Run: headless pygame with SDL's dummy video driver; simulated clock (each Clock.tick advances the game by its frame time, no real sleeping); random seed 0; keys injected as events and as key.get_pressed() state; mouse plan: one left click at the window centre at the start of phase 2, then a move to the lower-right quarter at the start of phase 3.
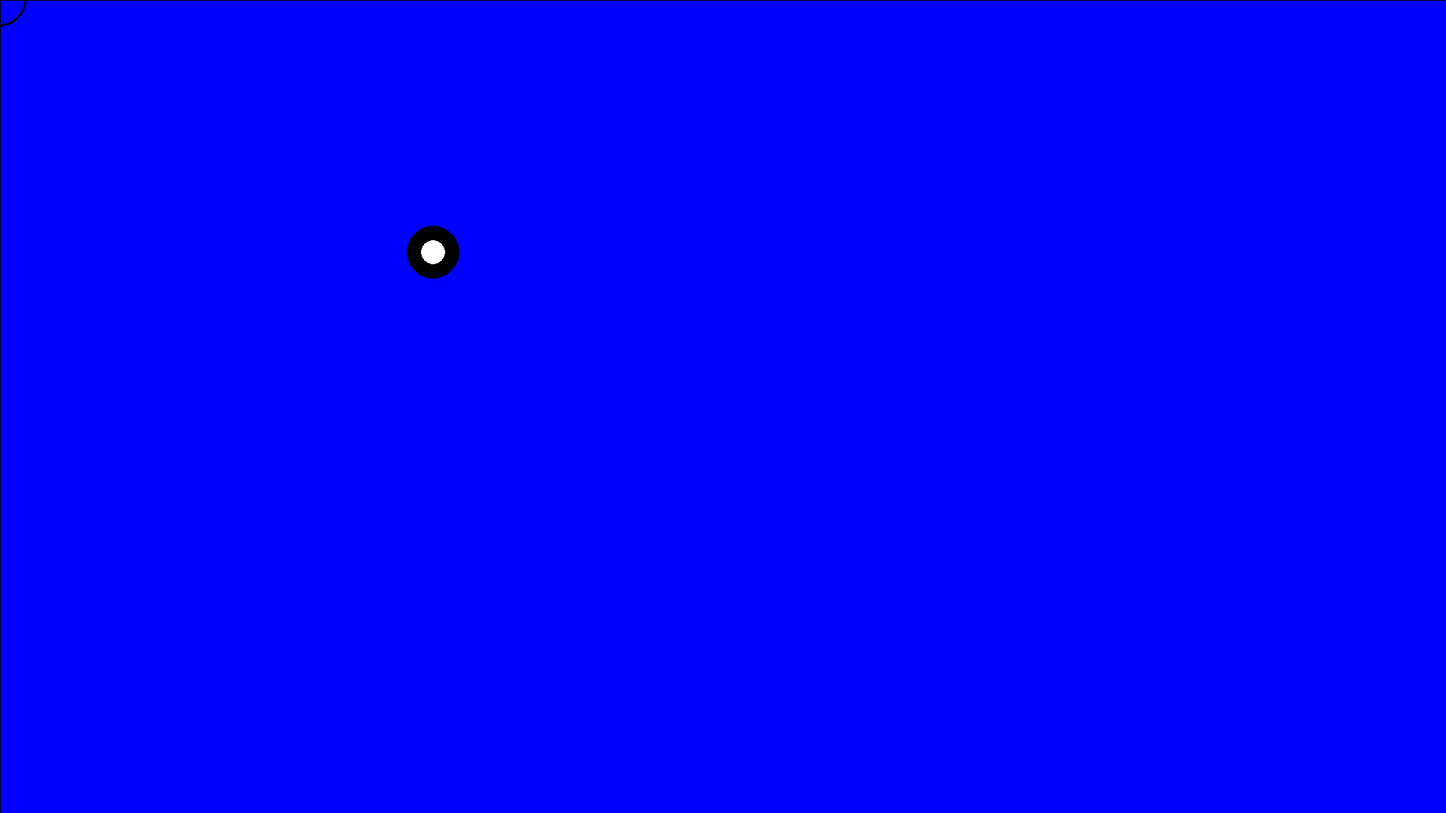
Frame 1 of 4 · flips 1–60 · no input
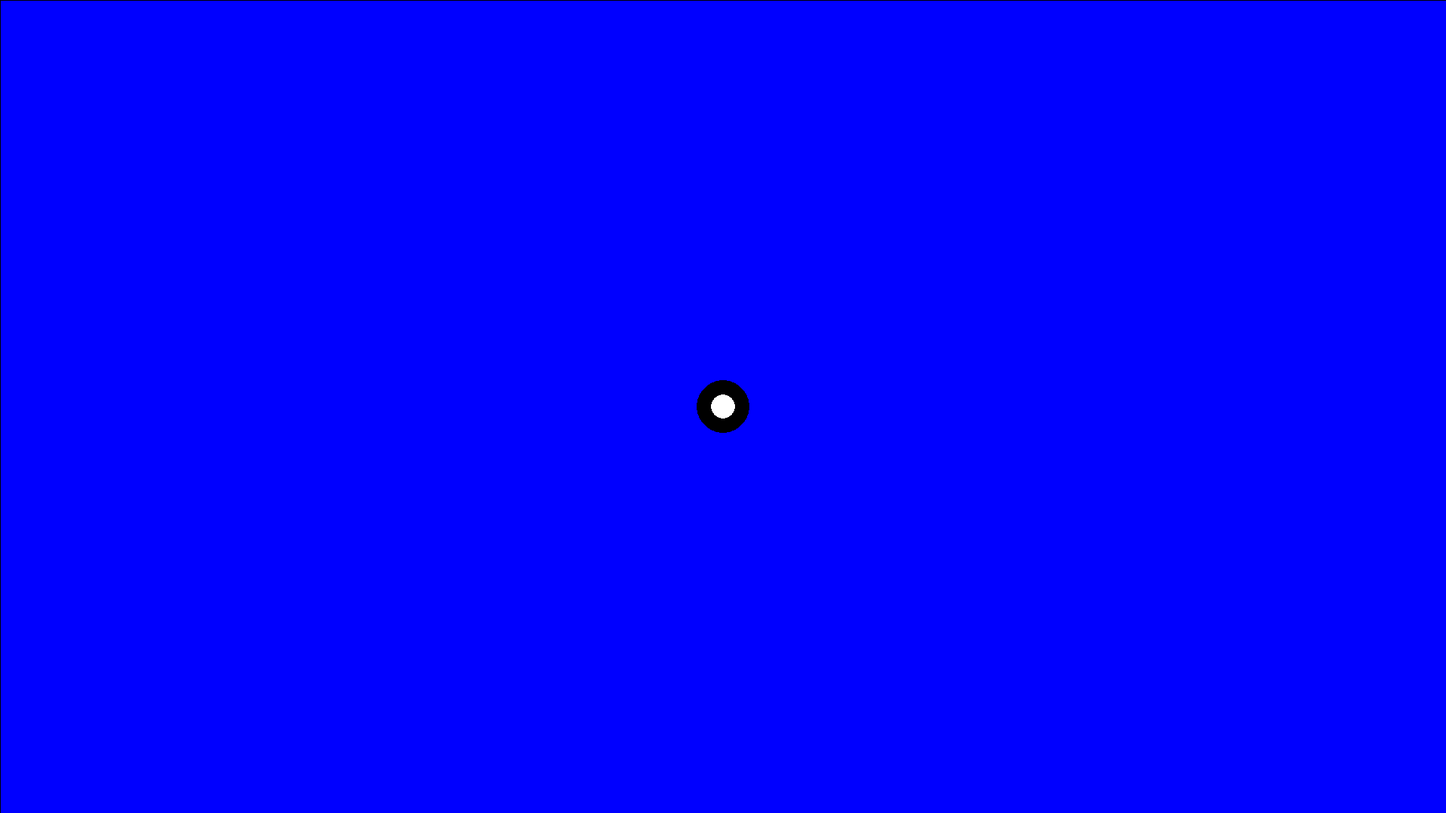
Frame 2 of 4 · flips 61–180 · clicked the window centre · tapped SPACE, RETURN · held RIGHT (→), D
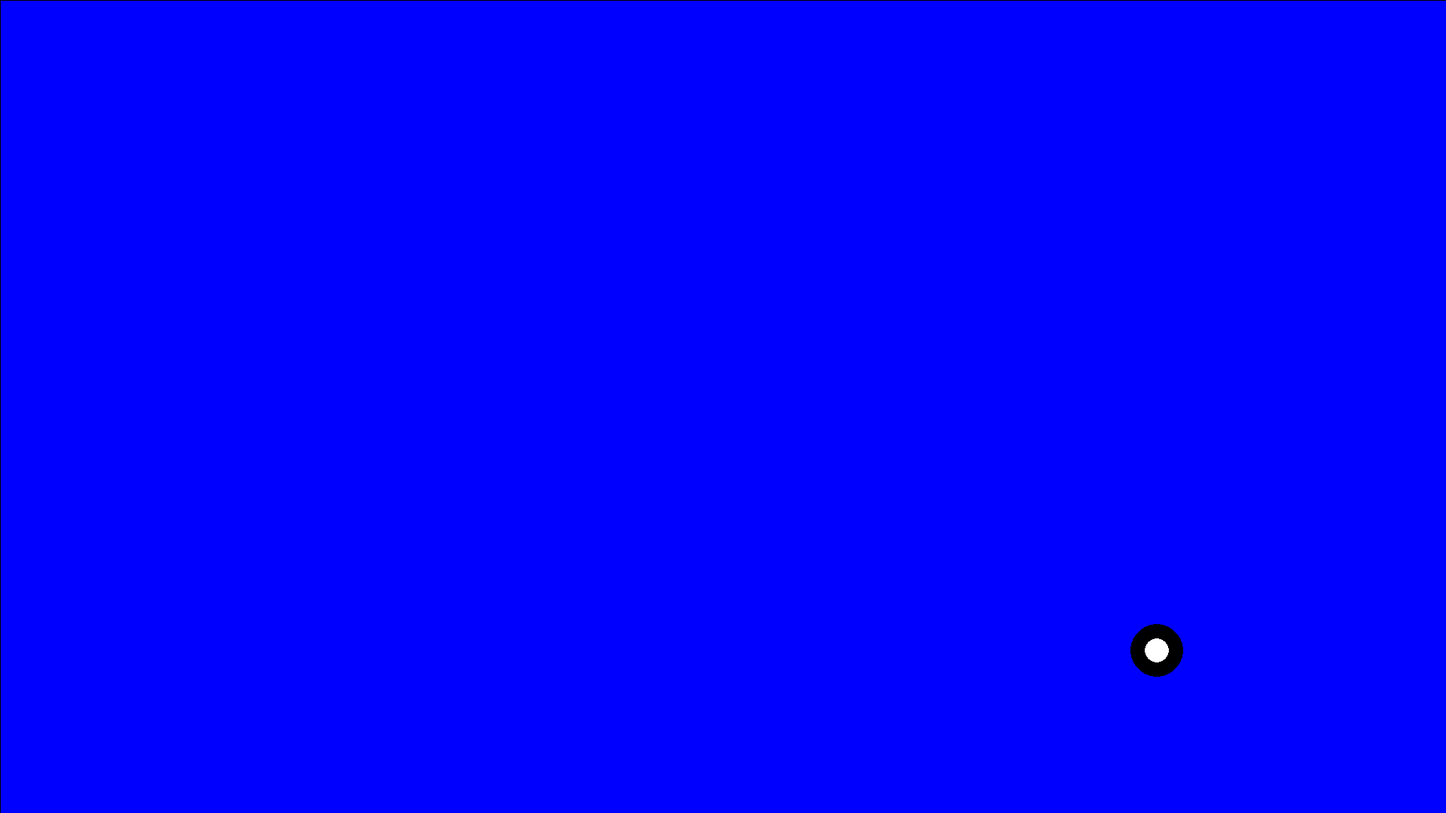
Frame 3 of 4 · flips 181–300 · moved the mouse to the lower-right quarter · held DOWN (↓), S
Frame 4 of 4 · flips 301–420 · held LEFT (←), A, UP (↑), W · screen unchanged from frame 3, image omitted

The pygame program that drew these frames:

import pygame
import math
import random

RADIUS = 35
FPS = 120


class Enemies(pygame.sprite.Sprite):
    def __init__(self):
        super().__init__(enemies)
        self.lifetime = 3
        self.add(enemies)
        self.add(all_sprites)
        self.image = pygame.Surface((2 * RADIUS, 2 * RADIUS),
                                    pygame.SRCALPHA, 32)
        pygame.draw.circle(self.image, pygame.Color("red"),
                           (RADIUS, RADIUS), RADIUS)
        self.rect = self.image.get_rect()
        self.mask = pygame.mask.from_surface(self.image)
        side = random.randint(0, 3)
        if side == 0:
            self.rect.x = random.randint(1, 1920)
            self.rect.y = 1
            self.y_s = random.randint(-1, 1)
            self.x_s = 2
        elif side == 1:
            self.rect.x = 1
            self.rect.y = random.randint(1, 1080)
            self.y_s = random.randint(-1, 1)
            self.x_s = 2
        elif side == 2:
            self.rect.x = 1920 - RADIUS
            self.rect.y = random.randint(1, 1080)
            self.y_s = random.randint(-1, 1)
            self.x_s = -2
        elif side == 3:
            self.rect.x = random.randint(1, 1920)
            self.rect.y = 1080 - RADIUS
            self.y_s = -2
            self.x_s = random.randint(-1, 1)

    def update(self):
        if self.lifetime < 0:
            self.kill()
        self.rect = self.rect.move(self.x_s, self.y_s)
        self.rect = self.rect.move(self.x_s, self.y_s)
        if pygame.sprite.spritecollideany(self, horizontal):
            self.y_s = -self.y_s
            self.lifetime -= 1
        if pygame.sprite.spritecollideany(self, vertical):
            self.x_s = -self.x_s
            self.lifetime -= 1



class Border(pygame.sprite.Sprite):
    def __init__(self, x1, y1, x2, y2):
        super().__init__(all_sprites)
        self.add(enemies)
        if x1 == x2:
            self.add(vertical)
            self.image = pygame.Surface([1, y2 - y1])
            self.rect = pygame.Rect(x1, y1, 1, y2 - y1)
        else:
            self.add(horizontal)
            self.image = pygame.Surface([x2 - x1, 1])
            self.rect = pygame.Rect(x1, y1, x2 - x1, 1)


class Player(pygame.sprite.Sprite):
    def __init__(self):
        super().__init__(all_sprites)
        self.pos = (1920 // 2, 1080 // 2)
        self.radius = 35
        self.image = pygame.Surface((2 * self.radius, 2 * self.radius),
                                    pygame.SRCALPHA, 32)
        pygame.draw.circle(self.image, pygame.Color("black"),
                           (self.radius, self.radius), self.radius)
        pygame.draw.circle(self.image, pygame.Color('white'), (self.radius, self.radius), self.radius * 0.47)
        self.rect = self.image.get_rect()
        self.mask = pygame.mask.from_surface(self.image)
        self.rect.x = self.pos[0]
        self.rect.y = self.pos[1]
        self.player_speed = 9

    def update(self):
        if pygame.sprite.spritecollideany(self, enemies):
            print('colides')
        mouse_x, mouse_y = pygame.mouse.get_pos()
        dx = mouse_x - self.rect.centerx
        dy = mouse_y - self.rect.centery
        distance = math.dist((mouse_x, mouse_y), (self.rect.centerx, self.rect.centery))
        if distance >= self.player_speed:
            self.rect.move_ip((self.player_speed * dx) / distance, (self.player_speed * dy) / distance)
        else:
            self.rect.center = pygame.mouse.get_pos()


enemies = pygame.sprite.Group()
horizontal = pygame.sprite.Group()
vertical = pygame.sprite.Group()
all_sprites = pygame.sprite.Group()
enemies = pygame.sprite.Group()
Border(0, 0, 1920, 0)
Border(0, 1080, 1920, 1080)
Border(0, 0, 0, 1080)
Border(1920, 0, 1920, 1080)
player = Player()
all_sprites.add(player)



def Circal_dvd():
    for i in range(2):
        Enemies()


def play():
    collor = pygame.Color('blue')
    if __name__ == '__main__':
        time = 0
        mouse_cursor = pygame.Surface((35 * 2, 35 * 2), pygame.SRCALPHA, 32)
        pygame.draw.circle(mouse_cursor, pygame.Color("black"),
                           (35, 35), 35, 3)
        X = 1920
        Y = 1080
        screen = pygame.display.set_mode((X, Y))
        screen.fill(collor)
        pygame.mouse.set_visible(False)
        pygame.init()
        running = True
        pause = False
        clock = pygame.time.Clock()
        while running:
            for event in pygame.event.get():
                if event.type == pygame.QUIT:
                    running = False
                if event.type == pygame.KEYDOWN:
                    if event.key == pygame.K_ESCAPE:
                        if pause:
                            pause = False
                        else:
                            pause = True
            time += 1
            if (time / FPS) % 15 == 0:
                print('spawn')
                Circal_dvd()
            x, y = pygame.mouse.get_pos()
            screen.blit(mouse_cursor, (x - 35, y - 35))
            all_sprites.update()
            all_sprites.draw(screen)
            pygame.display.flip()
            screen.fill(collor)
        clock.tick(120)
    pygame.quit()


play()
